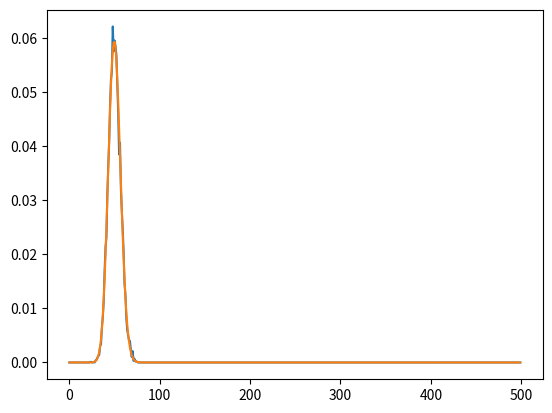

Reproduce this figure in Python.
import numpy as np
import matplotlib.pyplot as plt
import scipy

numberOfParticles = 500
numberOfCompartments = 10
numberOfCycles = 1000

distribution = np.zeros((numberOfCompartments, numberOfParticles))
particlesInCompartment = np.zeros(numberOfCompartments, dtype=np.int32)

def analytical(numberOfParticles, numberOfCompartments):
    idx = np.arange(numberOfParticles)
    
    # get binomial coefficients npr(N, j) in array
    binomCoeffs = scipy.special.binom(numberOfParticles, idx)
    
    # precompute p
    p = 1 / numberOfCompartments
    
    # return binomial pmf
    return binomCoeffs * p**idx * (1-p)**(numberOfParticles - idx)

for cycle in range(numberOfCycles):
    # for each particle, determine the compartment index
    indices = np.random.randint(0, numberOfCompartments, numberOfParticles)
    
    # count how many particles are in each compartment (returns (ids, counts))
    counts = np.unique(indices, return_counts=True)
    
    # add those to the distribution
    np.add.at(distribution, counts, 1)
distribution /= numberOfCycles

fig, ax = plt.subplots()
ax.plot(np.mean(distribution, axis=0))
ax.plot(analytical(numberOfParticles, numberOfCompartments))

